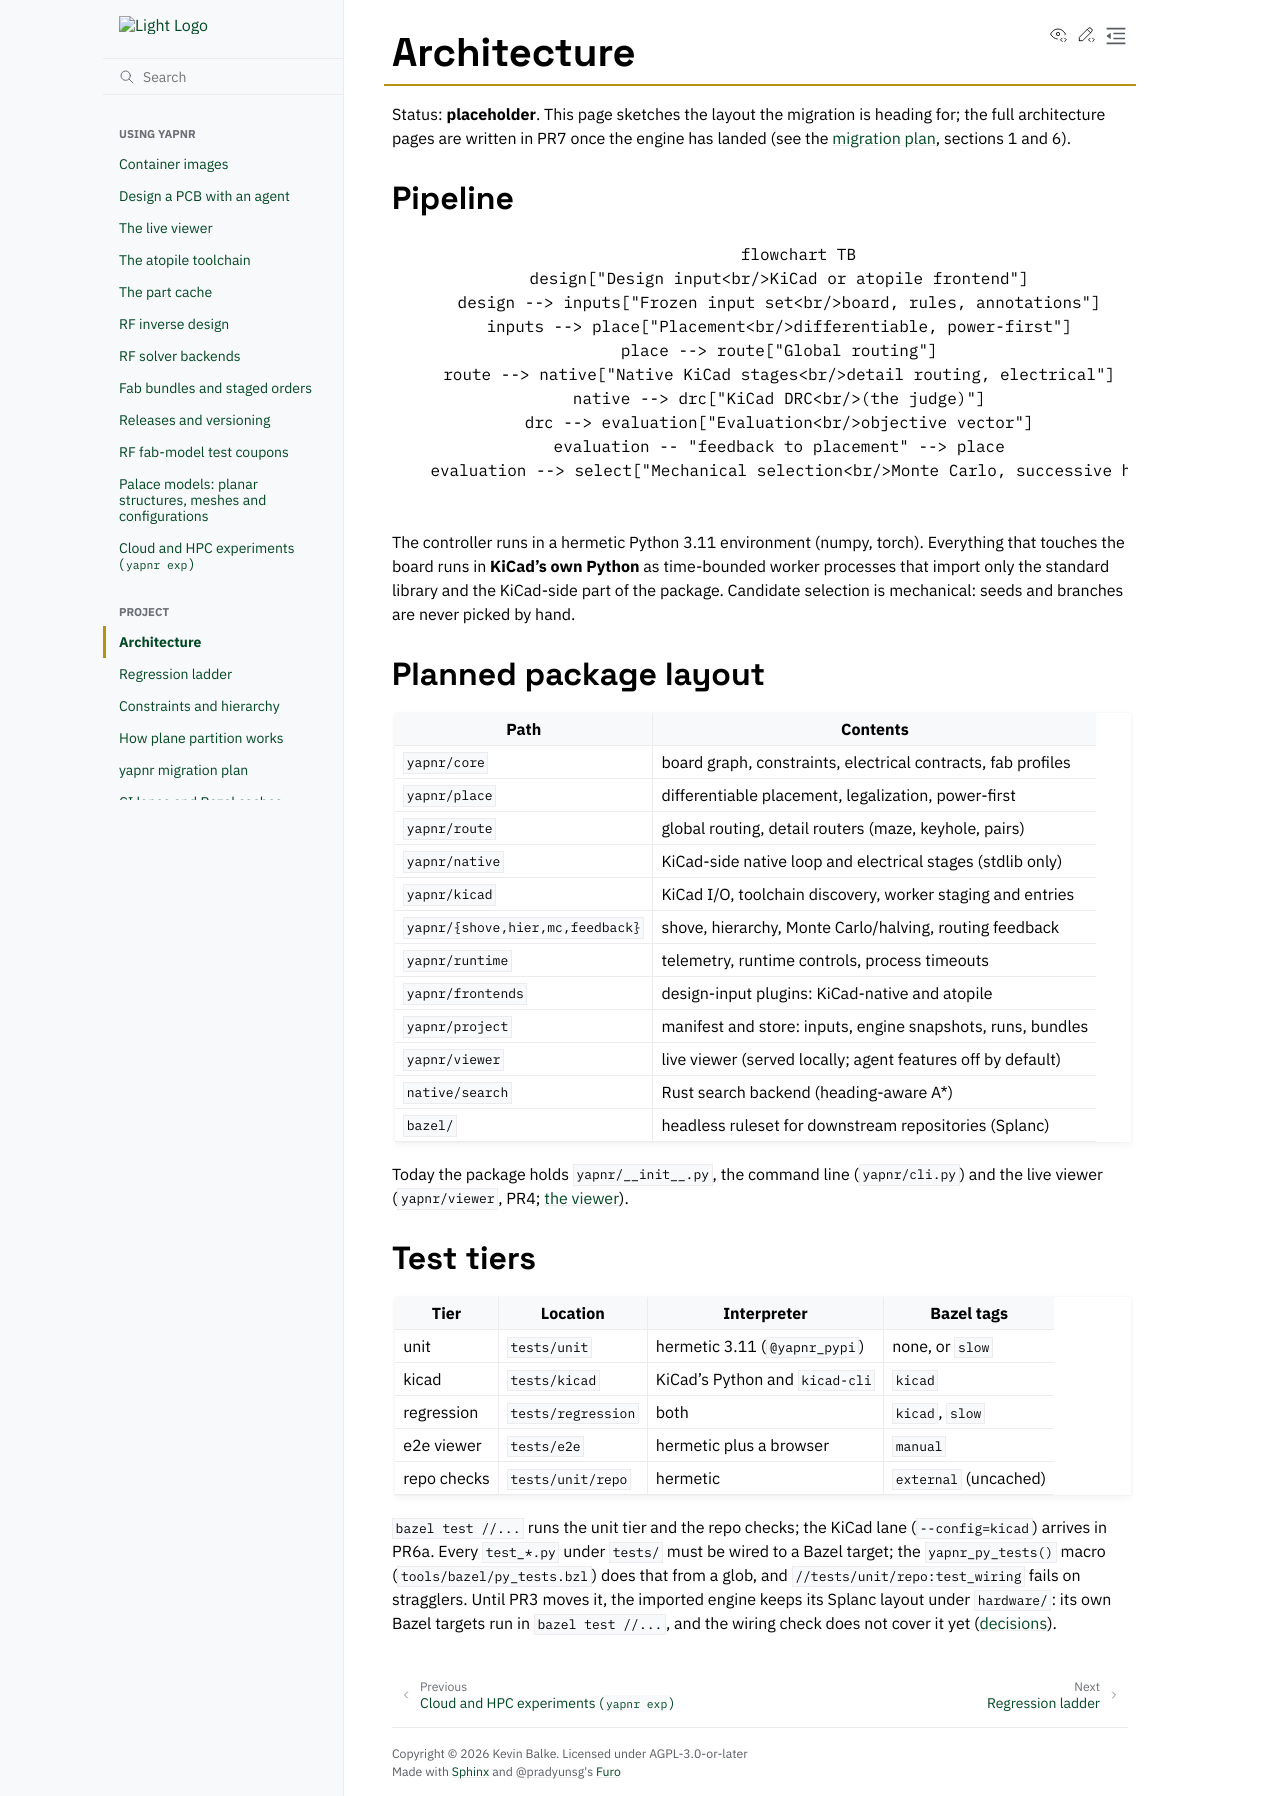

repository: Studio-Fug/yapnr · page: pr-preview/pr-104/docs/architecture.html · generator: sphinx

# Architecture

Status: **placeholder**. This page sketches the layout the migration is heading for; the full
architecture pages are written in PR7 once the engine has landed (see the
[migration plan](migration-plan.md), sections 1 and 6).

## Pipeline

```mermaid
flowchart TB
    design["Design input<br/>KiCad or atopile frontend"]
    design --> inputs["Frozen input set<br/>board, rules, annotations"]
    inputs --> place["Placement<br/>differentiable, power-first"]
    place --> route["Global routing"]
    route --> native["Native KiCad stages<br/>detail routing, electrical"]
    native --> drc["KiCad DRC<br/>(the judge)"]
    drc --> evaluation["Evaluation<br/>objective vector"]
    evaluation -- "feedback to placement" --> place
    evaluation --> select["Mechanical selection<br/>Monte Carlo, successive halving"]
```

The controller runs in a hermetic Python 3.11 environment (numpy, torch). Everything that touches
the board runs in **KiCad's own Python** as time-bounded worker processes that import only the
standard library and the KiCad-side part of the package. Candidate selection is mechanical: seeds
and branches are never picked by hand.

## Planned package layout

| Path                             | Contents                                                     |
| -------------------------------- | ------------------------------------------------------------ |
| `yapnr/core`                     | board graph, constraints, electrical contracts, fab profiles |
| `yapnr/place`                    | differentiable placement, legalization, power-first          |
| `yapnr/route`                    | global routing, detail routers (maze, keyhole, pairs)        |
| `yapnr/native`                   | KiCad-side native loop and electrical stages (stdlib only)   |
| `yapnr/kicad`                    | KiCad I/O, toolchain discovery, worker staging and entries   |
| `yapnr/{shove,hier,mc,feedback}` | shove, hierarchy, Monte Carlo/halving, routing feedback      |
| `yapnr/runtime`                  | telemetry, runtime controls, process timeouts                |
| `yapnr/frontends`                | design-input plugins: KiCad-native and atopile               |
| `yapnr/project`                  | manifest and store: inputs, engine snapshots, runs, bundles  |
| `yapnr/viewer`                   | live viewer (served locally; agent features off by default)  |
| `native/search`                  | Rust search backend (heading-aware A\*)                      |
| `bazel/`                         | headless ruleset for downstream repositories (Splanc)        |

Today the package holds `yapnr/__init__.py`, the command line (`yapnr/cli.py`) and the live
viewer (`yapnr/viewer`, PR4; [the viewer](viewer.md)).

## Test tiers

| Tier        | Location           | Interpreter                    | Bazel tags            |
| ----------- | ------------------ | ------------------------------ | --------------------- |
| unit        | `tests/unit`       | hermetic 3.11 (`@yapnr_pypi`)  | none, or `slow`       |
| kicad       | `tests/kicad`      | KiCad's Python and `kicad-cli` | `kicad`               |
| regression  | `tests/regression` | both                           | `kicad`, `slow`       |
| e2e viewer  | `tests/e2e`        | hermetic plus a browser        | `manual`              |
| repo checks | `tests/unit/repo`  | hermetic                       | `external` (uncached) |

`bazel test //...` runs the unit tier and the repo checks; the KiCad lane (`--config=kicad`)
arrives in PR6a. Every `test_*.py` under `tests/` must be wired to a Bazel target; the
`yapnr_py_tests()` macro (`tools/bazel/py_tests.bzl`) does that from a glob, and
`//tests/unit/repo:test_wiring` fails on stragglers. Until PR3 moves it, the imported engine keeps
its Splanc layout under `hardware/`: its own Bazel targets run in `bazel test //...`, and the wiring
check does not cover it yet ([decisions](decisions.md)).
